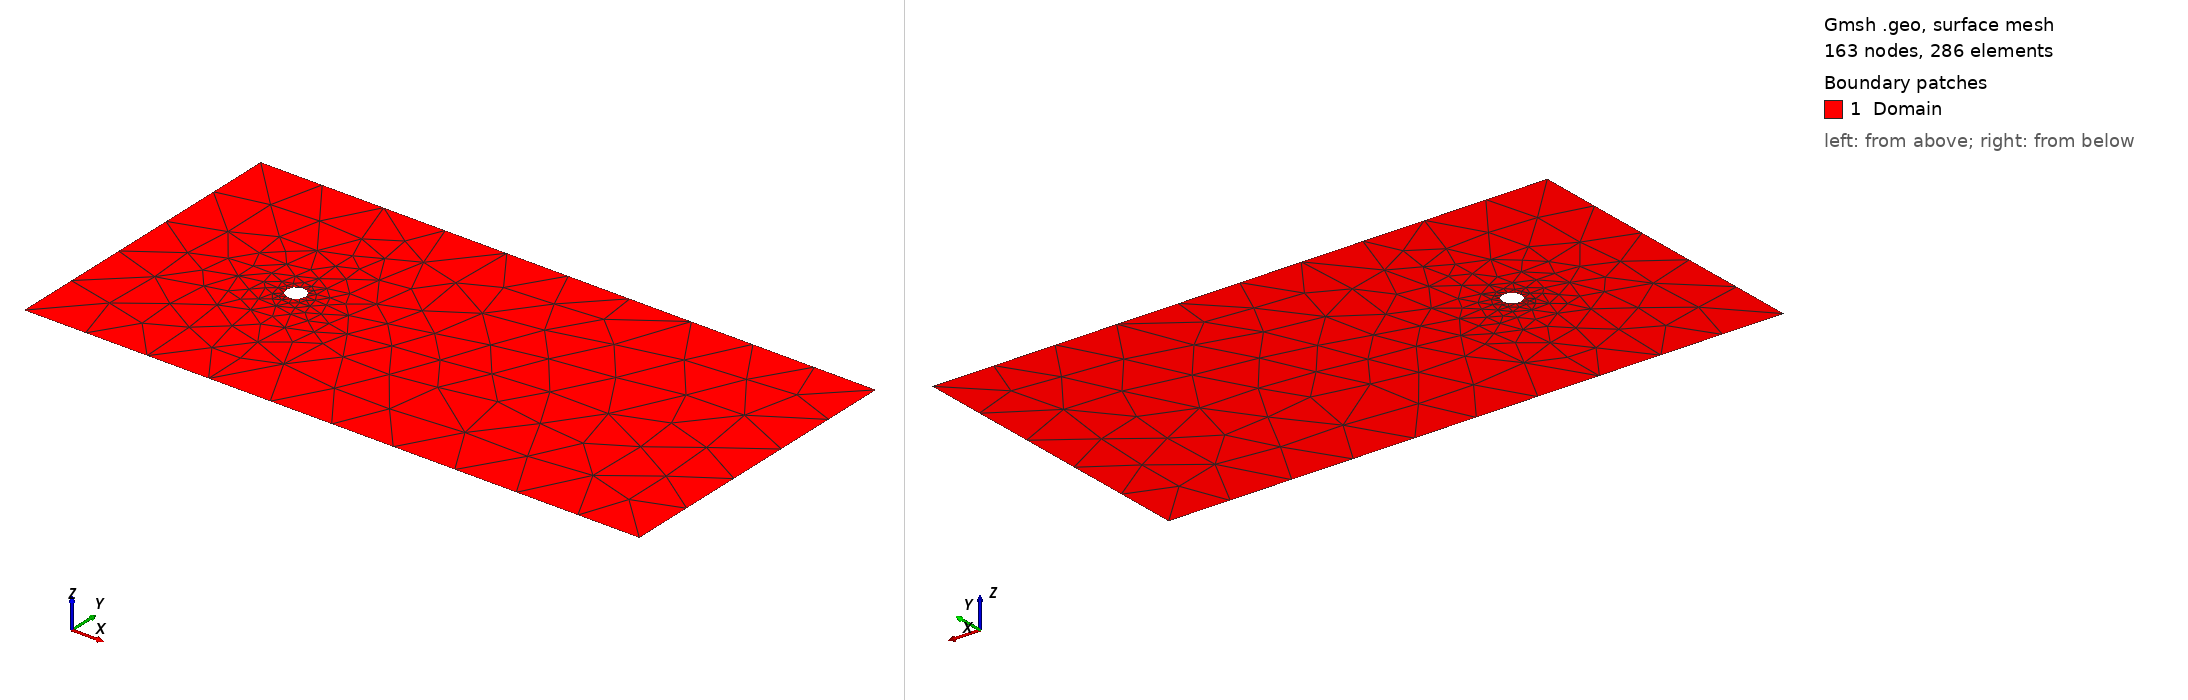

Gmsh geometry script, surface-meshed: 163 nodes, 286 surface elements. Boundary patches (legend numbers): 1 Domain. Left view from above one corner, right view from below the opposite corner. Legend entries are the model's physical surfaces. The drawing asked Gmsh for element sizes between 1% and 20% of the model's largest extent; the script's own settings can give other sizes.

=== cylinder.geo (drawn) ===
SetFactory("OpenCASCADE");

X0 = 0.;
Y0 = 0.;
H = 16;
L = 32;
r = 0.5;
cx = 8;
cy = 8;
lc_domain = H/5;

Point(1) = {X0 + 0, Y0 + 0, 0, lc_domain};
Point(2) = {X0 + L, Y0 + 0, 0, lc_domain};
Point(3) = {X0 + L, Y0 + H, 0, lc_domain};
Point(4) = {X0 + 0, Y0 + H, 0, lc_domain};

Line(1) = {1, 2};
Line(2) = {2, 3};
Line(3) = {3, 4};
Line(4) = {4, 1};

Circle(5) = {X0 + cx, Y0 + cy, 0, r, 2*Pi, 0};

Characteristic Length{ PointsOf{ Curve{5}; } } = lc_domain/20;

Curve Loop(1) = {1, 2, 3, 4};
Curve Loop(2) = {5};

Plane Surface(1) = {1,2};

Physical Curve("Outlet") = {2};
Physical Curve("Inlet") = {4};
Physical Curve("NoFlux") = {1,3};
Physical Curve("InnerBoundary") = {5};
Physical Surface("Domain") = {1};
